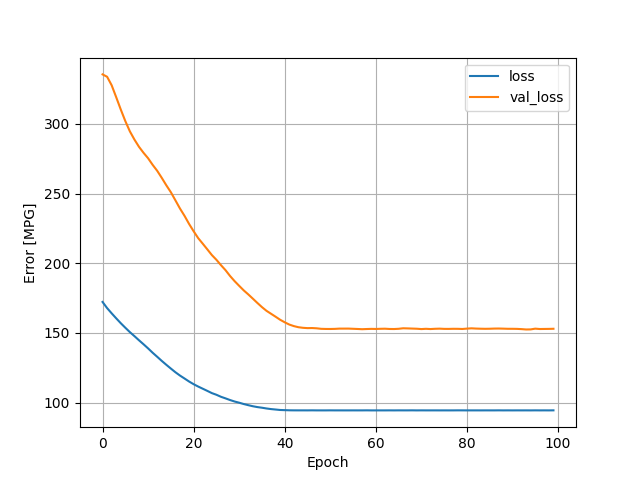

The file beside this chart, header and first rows:
, loss, val_loss, epoch
0, 172.2, 335.5, 0
1, 167.8, 333.8, 1
2, 164.1, 327.7, 2
3, 160.5, 319.1, 3
4, 157, 310.3, 4
5, 153.8, 302, 5
6, 150.6, 294.6, 6
7, 147.7, 288.7, 7
8, 144.8, 283.5, 8
9, 141.9, 279.2, 9
10, 138.9, 275.3, 10
11, 135.8, 270.6, 11
12, 132.9, 266.3, 12
13, 130, 261.3, 13
14, 127.2, 255.9, 14
15, 124.5, 251, 15
16, 121.8, 245.1, 16
17, 119.4, 239.3, 17
18, 117.3, 234, 18
19, 115.2, 228.2, 19
20, 113.2, 223, 20
21, 111.6, 218, 21
22, 110, 214, 22
23, 108.5, 210, 23
24, 106.9, 205.9, 24
25, 105.7, 202.5, 25
26, 104.2, 198.6, 26
27, 103.1, 195, 27
28, 101.9, 190.8, 28
29, 100.8, 187.1, 29
30, 99.97, 183.8, 30
31, 99.01, 180.5, 31
32, 98.2, 177.7, 32
33, 97.43, 174.6, 33
34, 96.83, 171.5, 34
35, 96.37, 168.5, 35
36, 95.83, 165.9, 36
37, 95.39, 163.8, 37
38, 95.08, 161.6, 38
39, 94.75, 159.5, 39
40, 94.64, 157.6, 40
41, 94.52, 156, 41
42, 94.48, 154.9, 42
43, 94.47, 154.1, 43
44, 94.47, 153.7, 44
45, 94.46, 153.5, 45
46, 94.5, 153.5, 46
47, 94.46, 153.3, 47
48, 94.46, 153, 48
49, 94.46, 152.9, 49
50, 94.49, 152.9, 50
51, 94.46, 152.9, 51
52, 94.46, 153.1, 52
53, 94.46, 153.1, 53
54, 94.46, 153.1, 54
55, 94.47, 153, 55
56, 94.46, 152.9, 56
57, 94.46, 152.7, 57
58, 94.49, 152.8, 58
59, 94.45, 152.9, 59
... 40 more rows
